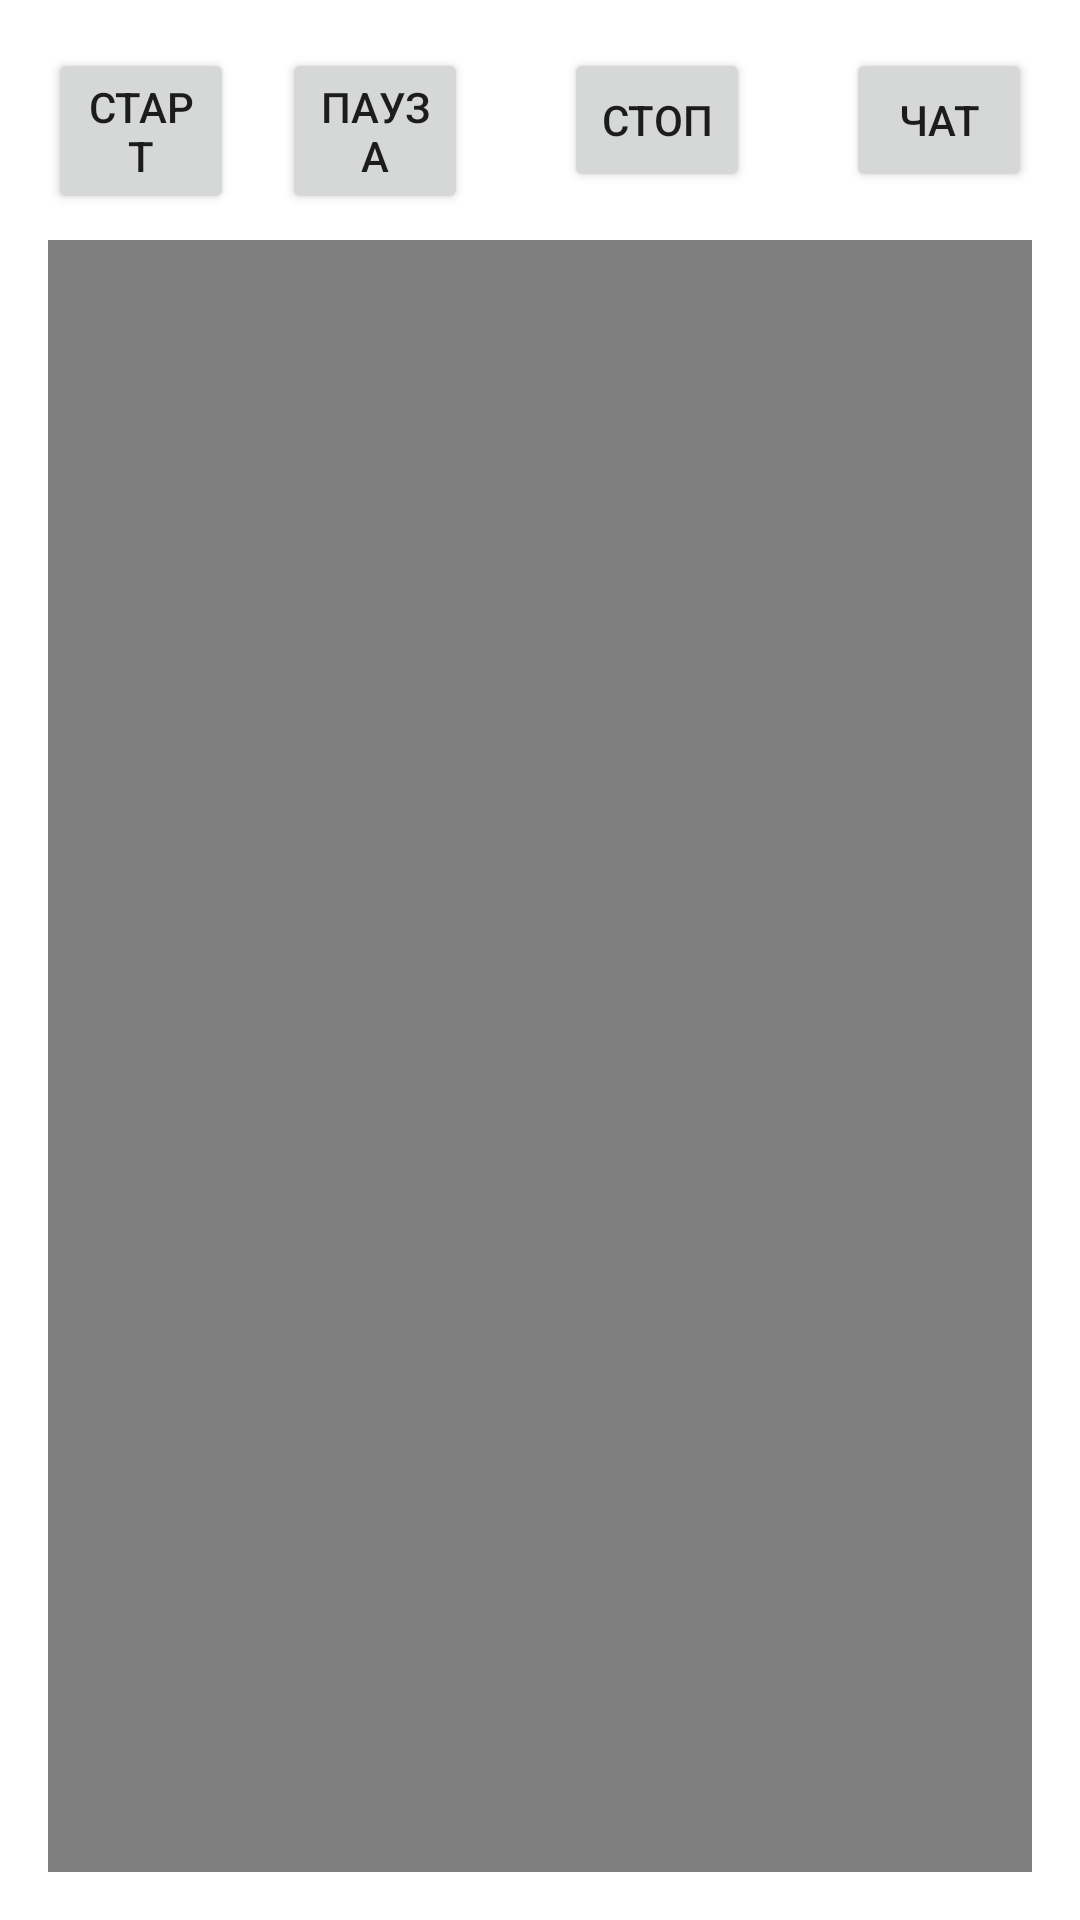

Produce the Android XML layout that renders to this screen, including the resource entries it uses.
<!-- AndroidManifest.xml: application theme Theme.TV -->
<!-- res/layout/activity_main.xml -->
<?xml version="1.0" encoding="utf-8"?>
<androidx.constraintlayout.widget.ConstraintLayout xmlns:android="http://schemas.android.com/apk/res/android"
    xmlns:app="http://schemas.android.com/apk/res-auto"
    xmlns:tools="http://schemas.android.com/tools"
    android:layout_width="match_parent"
    android:layout_height="match_parent"
    tools:context=".MainActivity">


    <Button
        android:id="@+id/button"
        android:layout_width="0dp"
        android:layout_height="wrap_content"
        android:layout_marginStart="16dp"
        android:layout_marginTop="16dp"
        android:layout_marginEnd="16dp"
        android:text="Старт"
        android:onClick="play"
        app:layout_constraintEnd_toStartOf="@+id/button2"
        app:layout_constraintStart_toStartOf="parent"
        app:layout_constraintTop_toTopOf="parent" />

    <Button
        android:id="@+id/button2"
        android:layout_width="0dp"
        android:layout_height="wrap_content"
        android:layout_marginTop="16dp"
        android:layout_marginEnd="16dp"
        android:text="Пауза"
        android:onClick="pause"
        app:layout_constraintEnd_toStartOf="@+id/button3"
        app:layout_constraintStart_toEndOf="@+id/button"
        app:layout_constraintTop_toTopOf="parent" />

    <Button
        android:id="@+id/button3"
        android:layout_width="0dp"
        android:layout_height="wrap_content"
        android:layout_marginStart="16dp"
        android:layout_marginTop="16dp"
        android:layout_marginEnd="16dp"
        android:text="Стоп"
        android:onClick="stop"
        app:layout_constraintEnd_toStartOf="@+id/button4"
        app:layout_constraintStart_toEndOf="@+id/button2"
        app:layout_constraintTop_toTopOf="parent" />

    <Button
        android:id="@+id/button4"
        android:layout_width="0dp"
        android:layout_height="wrap_content"
        android:layout_marginStart="16dp"
        android:layout_marginTop="16dp"
        android:layout_marginEnd="16dp"
        android:text="Чат"
        android:onClick="chat"
        app:layout_constraintEnd_toEndOf="parent"
        app:layout_constraintStart_toEndOf="@+id/button3"
        app:layout_constraintTop_toTopOf="parent" />

    <FrameLayout
        android:layout_width="0dp"
        android:layout_height="0dp"
        android:layout_marginStart="16dp"
        android:layout_marginTop="16dp"
        android:layout_marginEnd="16dp"
        android:layout_marginBottom="16dp"
        app:layout_constraintBottom_toBottomOf="parent"
        app:layout_constraintEnd_toEndOf="parent"
        app:layout_constraintStart_toStartOf="parent"
        app:layout_constraintTop_toBottomOf="@+id/button3">

        <VideoView
            android:id="@+id/videoPlayer"
            android:layout_width="match_parent"
            android:layout_height="match_parent"
            android:layout_gravity="center" />
    </FrameLayout>

</androidx.constraintlayout.widget.ConstraintLayout>
<!-- resources referenced by this layout -->
<resources>
  <style name="Theme.TV" parent="Theme.MaterialComponents.DayNight.DarkActionBar">
          
          <item name="colorPrimary">@color/purple_500</item>
          <item name="colorPrimaryVariant">@color/purple_700</item>
          <item name="colorOnPrimary">@color/white</item>
          
          <item name="colorSecondary">@color/teal_200</item>
          <item name="colorSecondaryVariant">@color/teal_700</item>
          <item name="colorOnSecondary">@color/black</item>
          
          <item name="android:statusBarColor" tools:targetApi="l">?attr/colorPrimaryVariant</item>
          
      </style>
  <!-- not gathered from this repository: default colours our renderer supplied (Android Studio template values) -->
  <color name="purple_500">#FF6200EE</color>
  <color name="purple_700">#FF3700B3</color>
  <color name="teal_200">#FF03DAC5</color>
  <color name="teal_700">#FF018786</color>
  <color name="black">#FF000000</color>
  <color name="white">#FFFFFFFF</color>
</resources>
